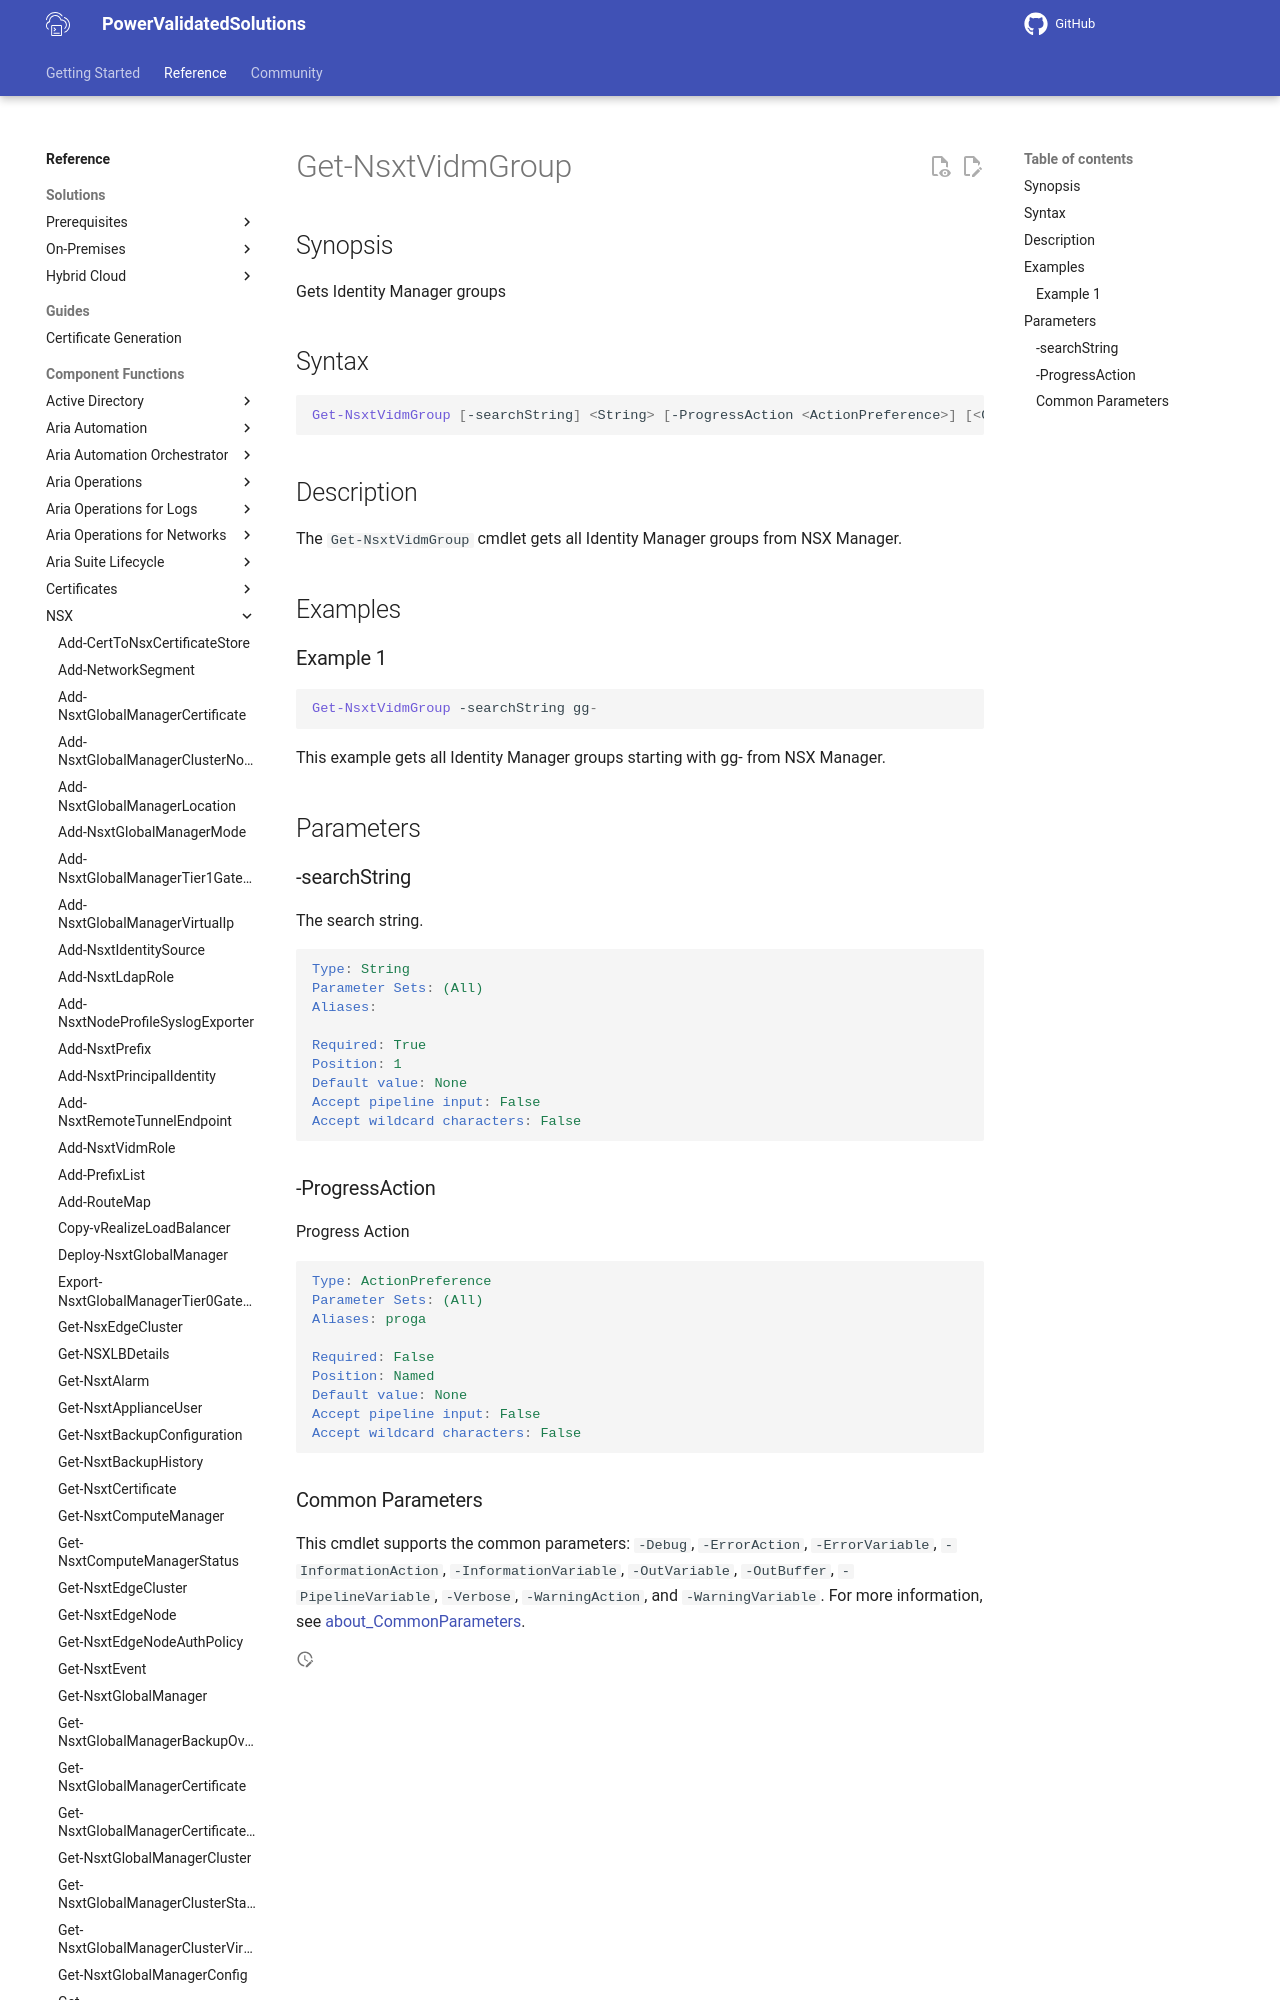

repository: vmware/power-validated-solutions-for-cloud-foundation · page: documentation/functions/nsx/Get-NsxtVidmGroup/index.html · generator: mkdocs

# Get-NsxtVidmGroup

## Synopsis

Gets Identity Manager groups

## Syntax

```powershell
Get-NsxtVidmGroup [-searchString] <String> [-ProgressAction <ActionPreference>] [<CommonParameters>]
```

## Description

The `Get-NsxtVidmGroup` cmdlet gets all Identity Manager groups from NSX Manager.

## Examples
